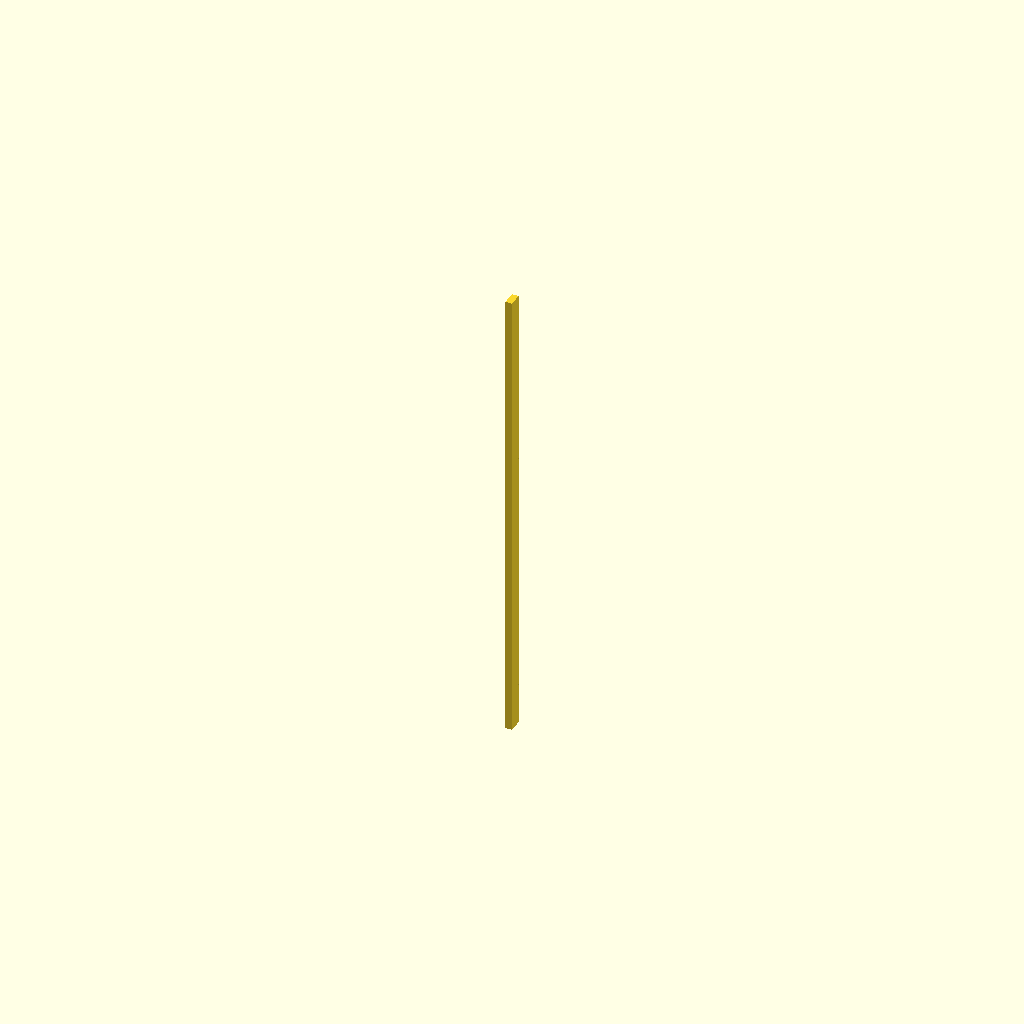
Cell 1: rendered with the file's own defaults.
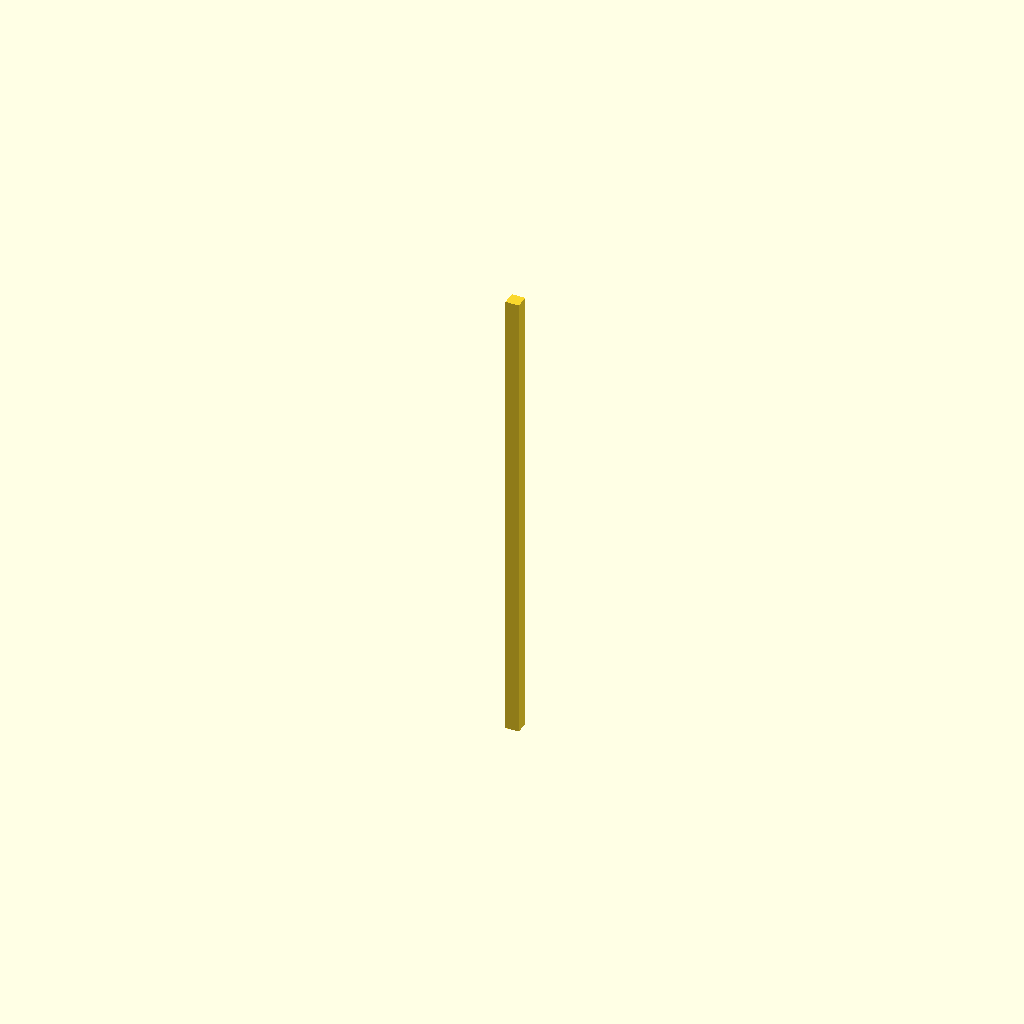
Cell 2 — upright_width set to 40, the other parameters unchanged.
All cells are drawn from one camera (rotation 55°, 0°, 25°, orthographic, colour scheme Cornfield), so only the parameter changes between them.
OpenSCAD source file cad/components/upright.scad:
// Upright component.
// Open this file directly in OpenSCAD to tune and render the part.

/* [Dimensions] */
upright_width = 20;
upright_depth = 40;
upright_height = 1400;

module upright(width, depth, height) {
    cube([width, depth, height]);
}

// Standalone component preview/render.
upright(upright_width, upright_depth, upright_height);
Parameter table extracted from the source (name, type, default, range or options):
upright_width: number, default 20
upright_depth: number, default 40
upright_height: number, default 1400
